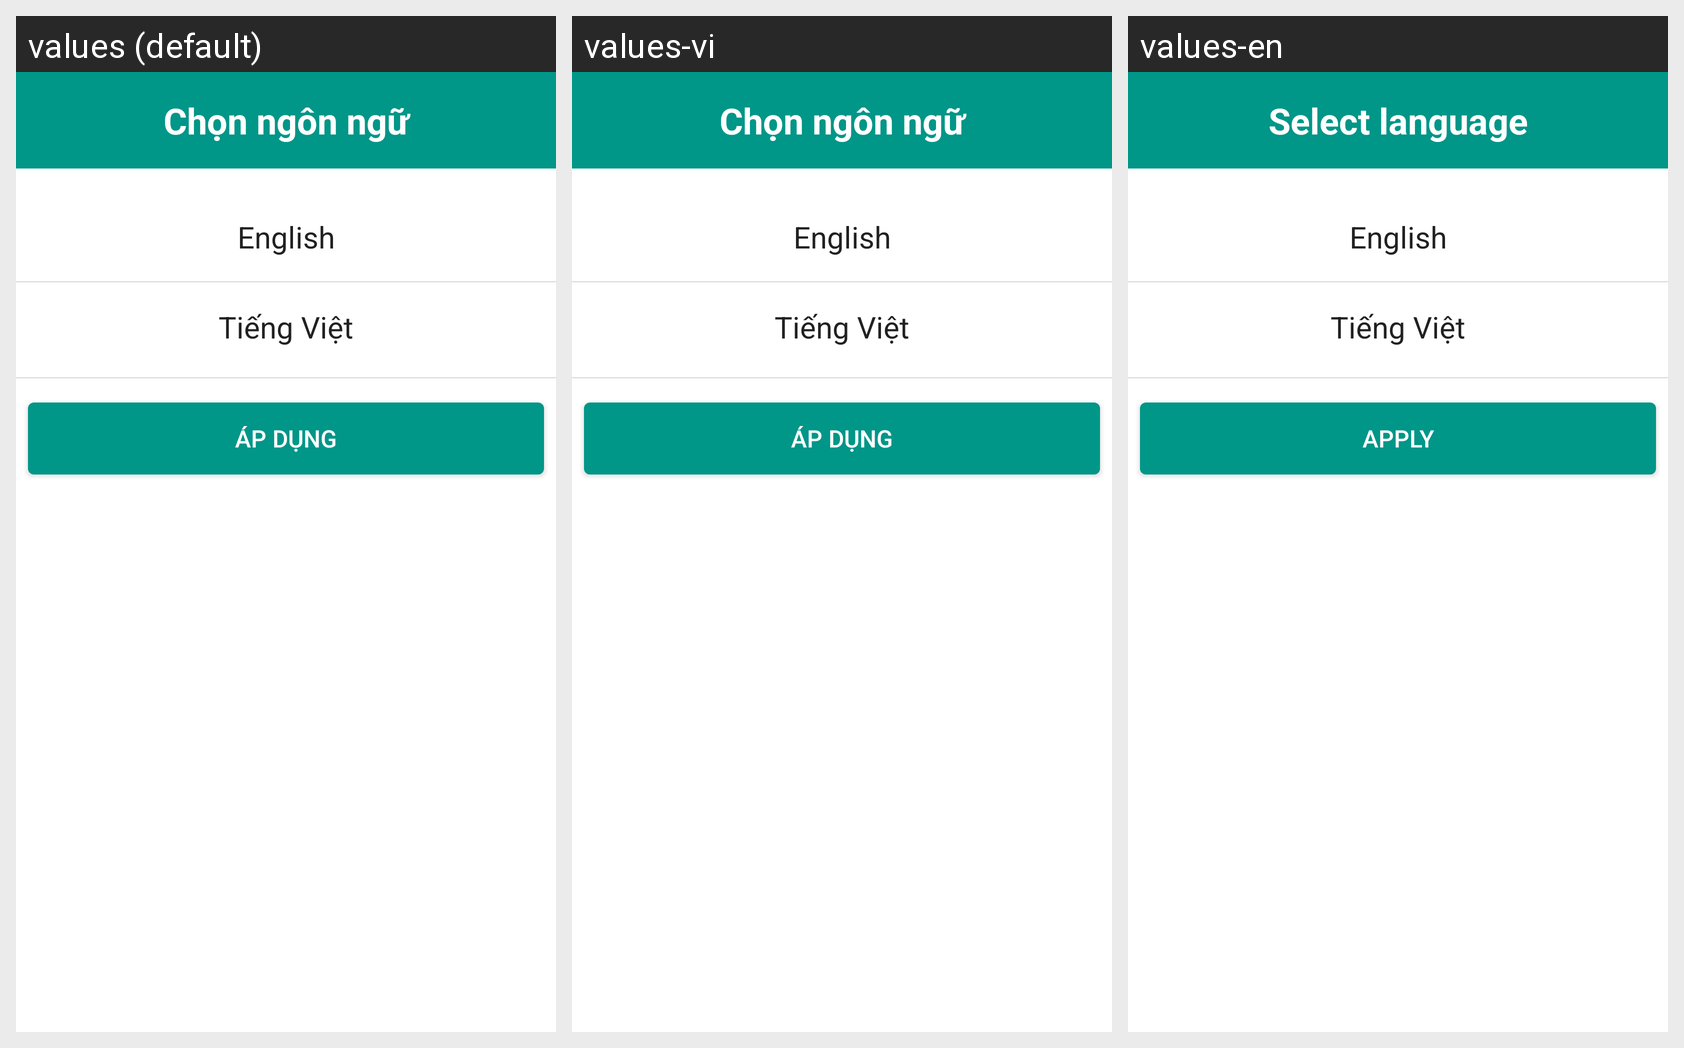

Translations of the strings shown on this Android screen, per locale in the grid:
Android screen res/layout/layout_dialog_language.xml rendered under 3 locales, left to right: values (default), values-vi, values-en. Device: Nexus 5 (rendered at 1080×1920; each locale shown at half size, 540×960, under a caption strip naming it); theme AppTheme.
Strings drawn on this screen, with the default value and each locale's value (text and hints the layout hard-codes, and strings that could not be matched under every locale, appear in the picture but are not listed):

text_btn_select_language
  values: Chọn ngôn ngữ
  values-vi: Chọn ngôn ngữ
  values-en: Select language

text_btn_apply_config
  values: Áp dụng
  values-vi: Áp dụng
  values-en: Apply
